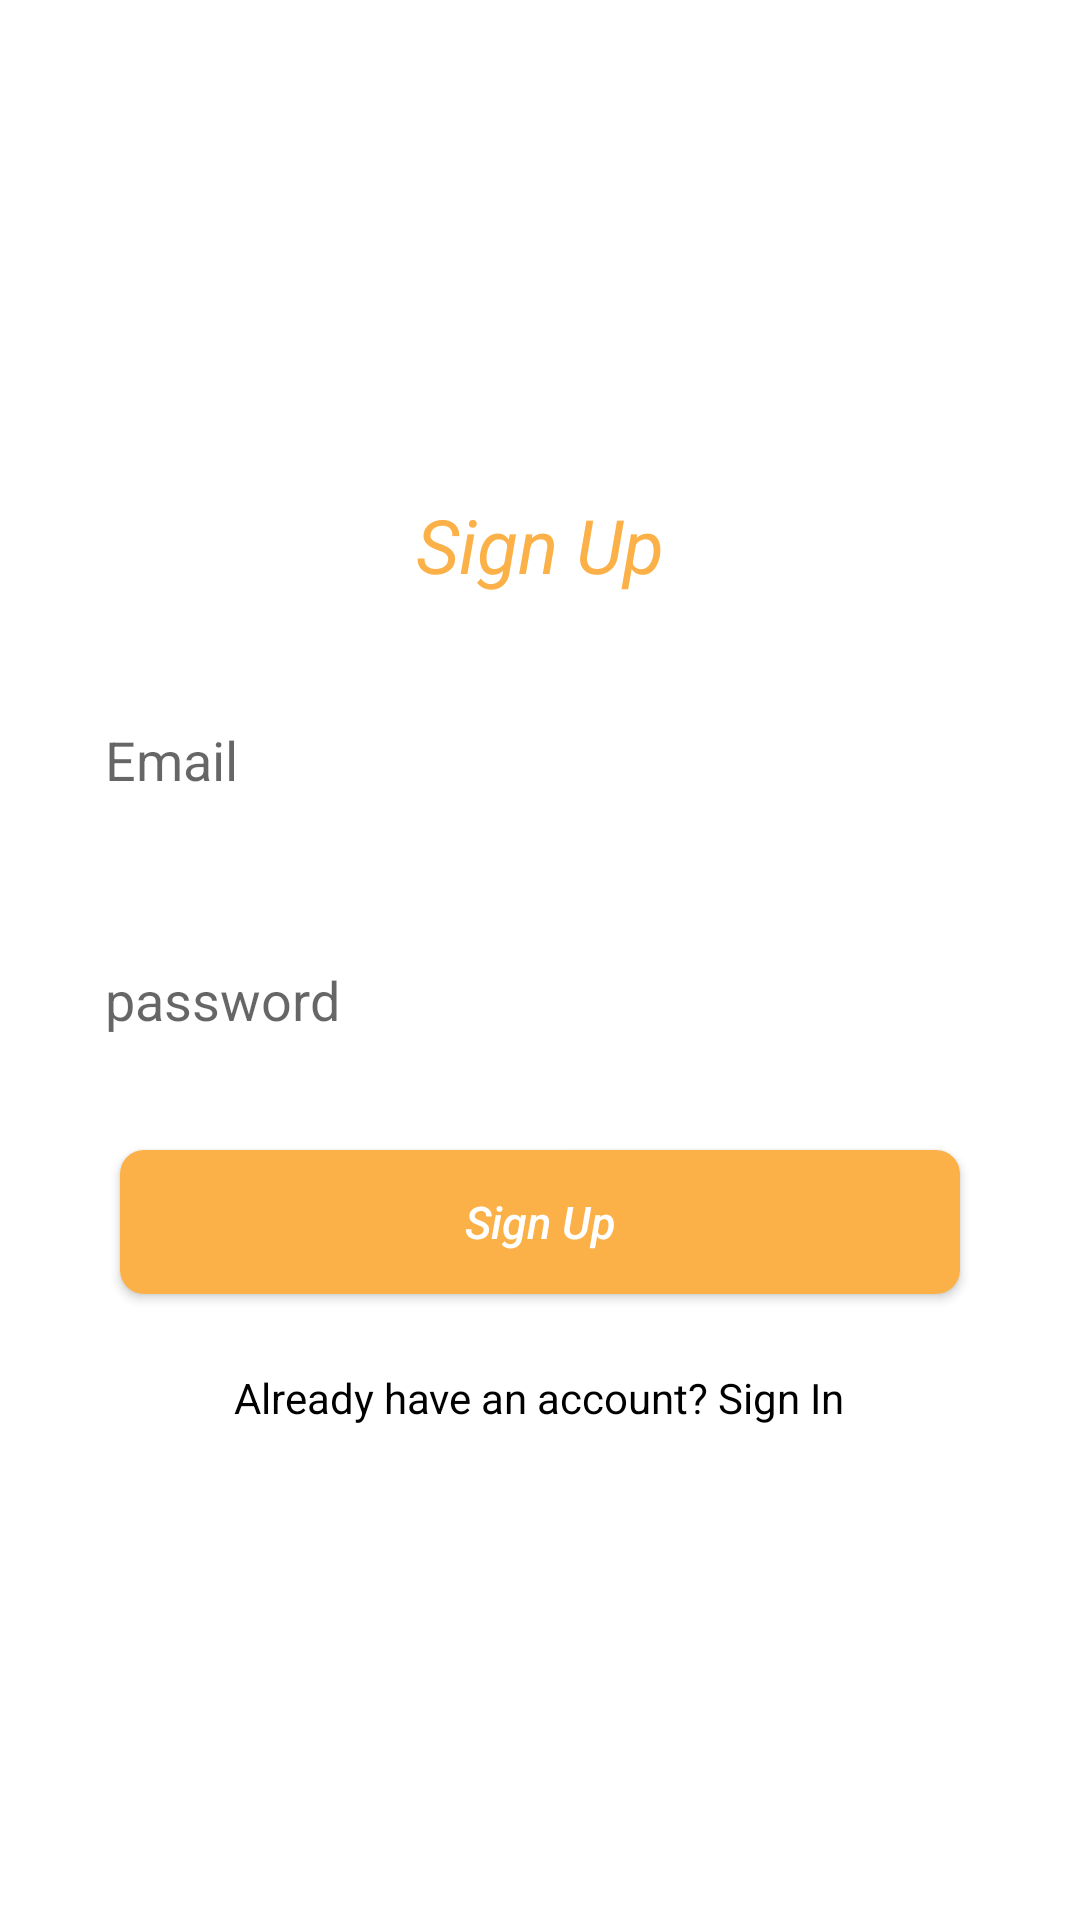

Write the Android layout XML for this screen, with the resource values it uses.
<!-- AndroidManifest.xml: application theme Theme.GrootCodeTest -->
<!-- res/layout/fragment_sign_up.xml -->
<?xml version="1.0" encoding="utf-8"?>
<LinearLayout xmlns:android="http://schemas.android.com/apk/res/android"
    xmlns:tools="http://schemas.android.com/tools"
    android:layout_width="match_parent"
    android:layout_height="match_parent"
    android:gravity="center"
    android:orientation="vertical"
    tools:context=".views.SignUpFragment">


    <TextView
        android:layout_width="match_parent"
        android:layout_height="wrap_content"
        android:gravity="center"
        android:text="@string/sign_up"
        android:textSize="25dp"
        android:textStyle="italic"
        android:textColor="@color/yellow"/>

    <EditText
        android:id="@+id/edt_email"
        android:layout_width="match_parent"
        android:layout_height="50dp"
        android:layout_marginLeft="25dp"
        android:layout_marginRight="25dp"
        android:layout_marginTop="30dp"
        android:padding="10dp"
        android:inputType="textEmailAddress"
        android:background="@drawable/edit_bg"
        android:hint="@string/email"/>

    <EditText
        android:id="@+id/edt_password"
        android:layout_width="match_parent"
        android:layout_height="50dp"
        android:layout_marginLeft="25dp"
        android:layout_marginRight="25dp"
        android:layout_marginTop="30dp"
        android:padding="10dp"
        android:inputType="textPassword"
        android:background="@drawable/edit_bg"
        android:hint="@string/password"/>

    <androidx.appcompat.widget.AppCompatButton
        android:id="@+id/btn_signUp"
        android:layout_width="match_parent"
        android:layout_height="wrap_content"
        android:layout_marginLeft="40dp"
        android:layout_marginRight="40dp"
        android:layout_marginTop="25dp"
        android:background="@drawable/curve_button_bg"
        android:text="@string/sign_up"
        android:textAllCaps="false"
        android:textSize="15dp"
        android:textStyle="italic"
        android:textColor="@color/white"/>

    <TextView
        android:id="@+id/txt_signIn"
        android:layout_width="wrap_content"
        android:layout_height="wrap_content"
        android:layout_gravity="center"
        android:text="@string/already_have_an_account_sign_in"
        android:textColor="@color/black"
        android:layout_marginTop="25dp"/>



</LinearLayout>
<!-- resources referenced by this layout -->
<resources>
  <color name="black">#FF000000</color>
  <color name="white">#FFFFFFFF</color>
  <color name="yellow">#FBB148</color>
  <!-- drawable curve_button_bg (drawable) -->
  <?xml version="1.0" encoding="utf-8"?>
  <shape
      xmlns:android="http://schemas.android.com/apk/res/android"
      android:shape="rectangle">
  
      <corners android:radius="8dp"/>
  
      <solid android:color="@color/yellow"/>
  
  </shape>
  <string name="already_have_an_account_sign_in">Already have an account? Sign In</string>
  <string name="email">Email</string>
  <string name="password">password</string>
  <string name="sign_up">Sign Up</string>
  <style name="Theme.GrootCodeTest" parent="Theme.MaterialComponents.DayNight.NoActionBar">
          
          <item name="colorPrimary">@color/purple_500</item>
          <item name="colorPrimaryVariant">@color/yellow</item>
          <item name="colorOnPrimary">@color/white</item>
          
          <item name="colorSecondary">@color/teal_200</item>
          <item name="colorSecondaryVariant">@color/teal_700</item>
          <item name="colorOnSecondary">@color/black</item>
          
          <item name="android:statusBarColor" tools:targetApi="l">?attr/colorPrimaryVariant</item>
          
      </style>
  <color name="purple_500">#FF6200EE</color>
  <color name="teal_200">#FF03DAC5</color>
  <color name="teal_700">#FF018786</color>
</resources>
